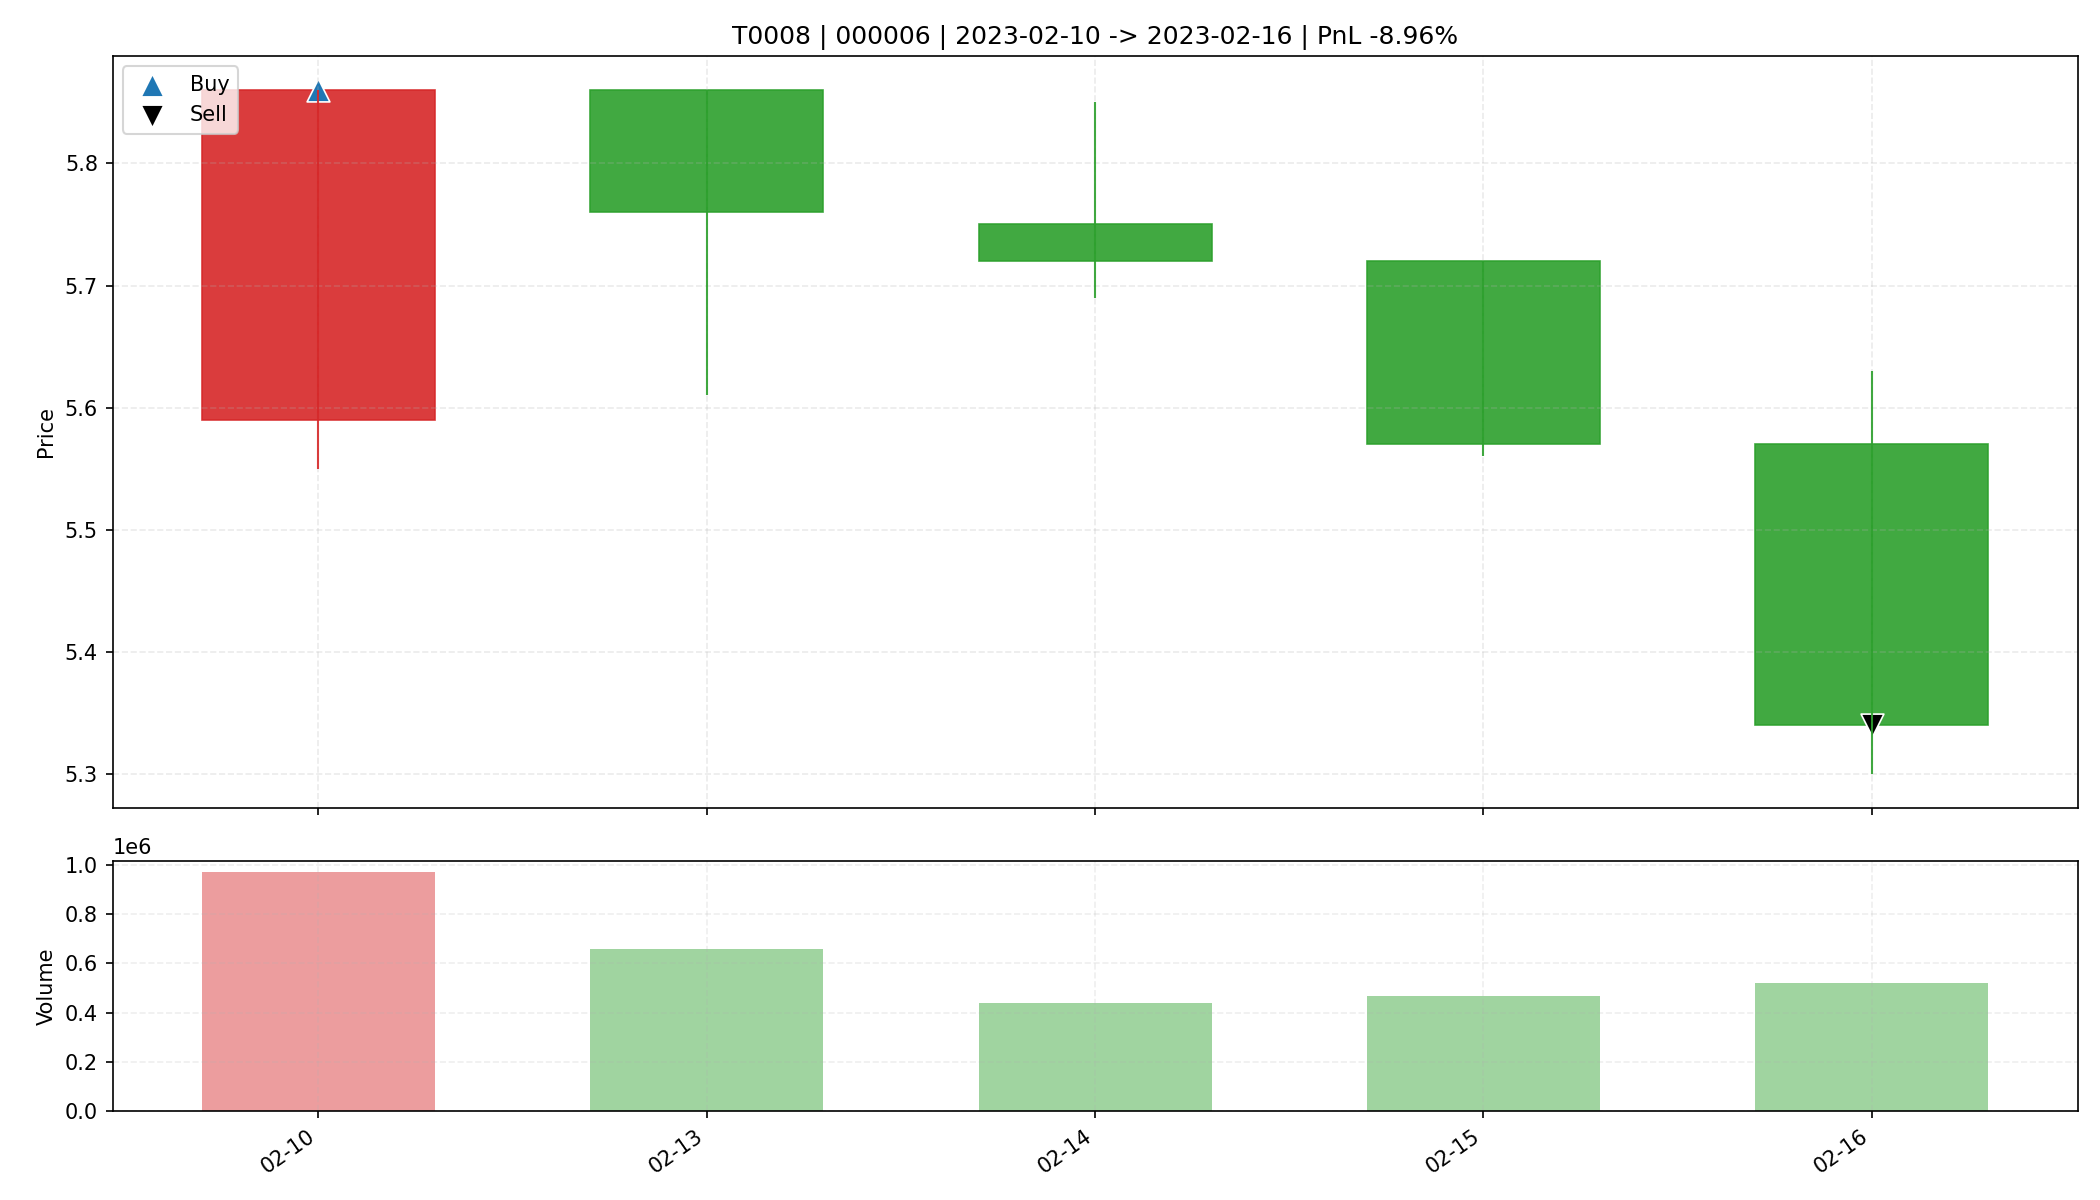

Data behind this chart, as committed beside it:
date, open, high, low, close, amount, volume, trade_id, code, buy_date, sell_date, buy_price, sell_price, matched_shares, buy_reason, sell_reason, sell_profit_pct, sell_hold_days, is_buy_day, is_sell_day, holding_day_index
2023-02-10, 5.59, 5.86, 5.55, 5.86, 557478464, 969340, T0008, 000006, 2023-02-10, 2023-02-16, 5.86, 5.34, 5600, 前10日振幅5.2%, 阳线涨幅4.8%, 突破均线, 创20日新高, 温和放量…, 收盘跌破防守线(5.550), -8.965, 4.0, True, False, 0
2023-02-13, 5.86, 5.86, 5.61, 5.76, 377903904, 659529, T0008, 000006, 2023-02-10, 2023-02-16, 5.86, 5.34, 5600, 前10日振幅5.2%, 阳线涨幅4.8%, 突破均线, 创20日新高, 温和放量…, 收盘跌破防守线(5.550), -8.965, 4.0, False, False, 1
2023-02-14, 5.75, 5.85, 5.69, 5.72, 252509216, 439745, T0008, 000006, 2023-02-10, 2023-02-16, 5.86, 5.34, 5600, 前10日振幅5.2%, 阳线涨幅4.8%, 突破均线, 创20日新高, 温和放量…, 收盘跌破防守线(5.550), -8.965, 4.0, False, False, 2
2023-02-15, 5.72, 5.72, 5.56, 5.57, 262309776, 467679, T0008, 000006, 2023-02-10, 2023-02-16, 5.86, 5.34, 5600, 前10日振幅5.2%, 阳线涨幅4.8%, 突破均线, 创20日新高, 温和放量…, 收盘跌破防守线(5.550), -8.965, 4.0, False, False, 3
2023-02-16, 5.57, 5.63, 5.3, 5.34, 285684000, 520518, T0008, 000006, 2023-02-10, 2023-02-16, 5.86, 5.34, 5600, 前10日振幅5.2%, 阳线涨幅4.8%, 突破均线, 创20日新高, 温和放量…, 收盘跌破防守线(5.550), -8.965, 4.0, False, True, 4
